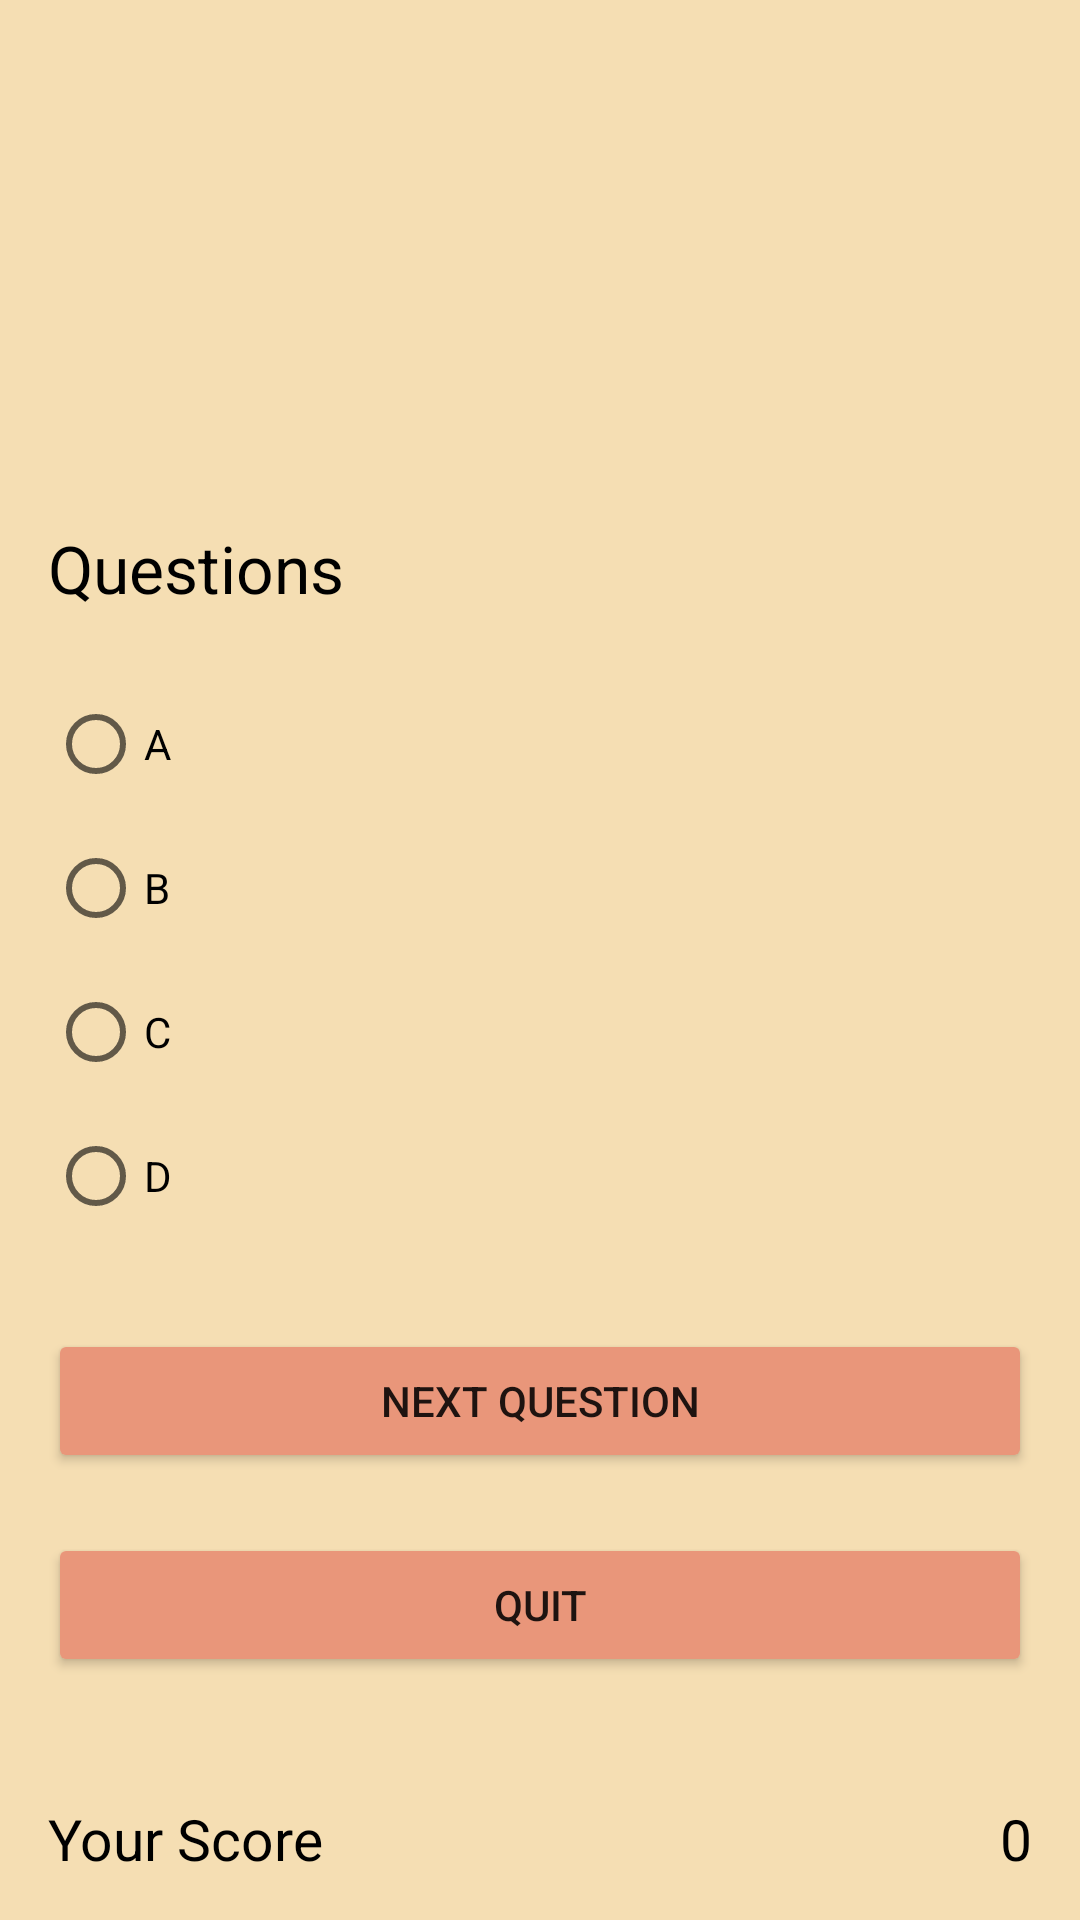

Write the Android layout XML for this screen, with the resource values it uses.
<!-- AndroidManifest.xml: application theme Theme.QuizAppProj -->
<!-- res/layout/activity_questions.xml -->
<?xml version="1.0" encoding="utf-8"?>
<RelativeLayout xmlns:android="http://schemas.android.com/apk/res/android"
    xmlns:app="http://schemas.android.com/apk/res-auto"
    xmlns:tools="http://schemas.android.com/tools"
    android:layout_width="match_parent"
    android:layout_height="match_parent"

    android:paddingBottom="16dp"
    android:paddingLeft="16dp"
    android:paddingRight="16dp"
    android:paddingTop="16dp"

    android:background="#f5deb3"
    tools:context=".Questions">

    <ImageView
        android:layout_width="500dp"
        android:layout_height="70dp"
        android:id="@+id/imgr2t"
        android:src="@drawable/r2"></ImageView>



    <RadioGroup
        android:layout_width="wrap_content"
        android:layout_height="wrap_content"
        android:layout_alignParentLeft="true"
        android:id="@+id/answersgrp"
        android:clickable="true"
        android:layout_centerVertical="true">



        <RadioButton
            android:layout_width="wrap_content"
            android:layout_height="wrap_content"
            android:text="A"
            android:id="@+id/radioBtnA"
            android:checked="false"
            />

        <RadioButton
            android:layout_width="wrap_content"
            android:layout_height="wrap_content"
            android:text="B"
            android:id="@+id/radioBtnB"
            android:checked="false" />

        <RadioButton
            android:layout_width="wrap_content"
            android:layout_height="wrap_content"
            android:text="C"
            android:id="@+id/radioBtnC"
            android:checked="false" />

        <RadioButton
            android:layout_width="wrap_content"
            android:layout_height="wrap_content"
            android:text="D"
            android:id="@+id/radioBtnD"
            android:checked="false" />

    </RadioGroup>

    <Button
        android:layout_width="match_parent"
        android:layout_height="wrap_content"
        android:text="Next Question"
        android:id="@+id/btnQ"
        android:layout_marginTop="27dp"
        android:layout_below="@+id/answersgrp"
        android:layout_alignParentRight="true"
        android:layout_alignParentEnd="true"
        android:backgroundTint="#e9967a"
        />

    <Button
        android:layout_width="match_parent"
        android:layout_height="wrap_content"
        android:text="Quit"
        android:id="@+id/btnquit"
        android:layout_marginTop="20dp"
        android:layout_below="@+id/btnQ"
        android:layout_alignParentRight="true"
        android:layout_alignParentEnd="true"
        android:backgroundTint="#e9967a"
        />



    <TextView
        android:id="@+id/tvque"
        android:layout_width="wrap_content"
        android:layout_height="wrap_content"
        android:layout_above="@+id/answersgrp"
        android:layout_alignParentStart="true"
        android:layout_alignParentLeft="true"
        android:layout_marginBottom="20dp"
        android:textColor="@color/black"
        android:text="Questions"

        android:textAppearance="?android:attr/textAppearanceLarge" />

    <TextView
        android:layout_width="wrap_content"
        android:layout_height="24dp"
        android:text="Your Score"
        android:id="@+id/textView3"
        android:textColor="@color/black"
        android:textSize="19dp"
        android:layout_alignParentBottom="true"
        android:layout_alignParentLeft="true"/>
    <TextView
        android:layout_width="wrap_content"
        android:layout_height="24dp"
        android:id="@+id/textView4"
        android:text="0"
        android:textColor="@color/black"
        android:layout_alignParentBottom="true"
        android:textAlignment="center"
        android:layout_alignParentRight="true"
        android:textSize="19dp" />

</RelativeLayout>
<!-- resources referenced by this layout -->
<resources>
  <style name="Theme.QuizAppProj" parent="Theme.MaterialComponents.DayNight.DarkActionBar">
          
          <item name="colorPrimary">@color/purple_500</item>
          <item name="colorPrimaryVariant">@color/purple_700</item>
          <item name="colorOnPrimary">@color/white</item>
          
          <item name="colorSecondary">@color/teal_200</item>
          <item name="colorSecondaryVariant">@color/teal_700</item>
          <item name="colorOnSecondary">@color/black</item>
          
          <item name="android:statusBarColor" tools:targetApi="l">?attr/colorPrimaryVariant</item>
          
      </style>
  <!-- not gathered from this repository: default colours our renderer supplied (Android Studio template values) -->
  <color name="purple_500">#FF6200EE</color>
  <color name="purple_700">#FF3700B3</color>
  <color name="teal_200">#FF03DAC5</color>
  <color name="teal_700">#FF018786</color>
  <color name="black">#FF000000</color>
  <color name="white">#FFFFFFFF</color>
</resources>
